Run: headless pygame with SDL's dummy video driver; simulated clock (each Clock.tick advances the game by its frame time, no real sleeping); random seed 0; keys injected as events and as key.get_pressed() state; no mouse input.
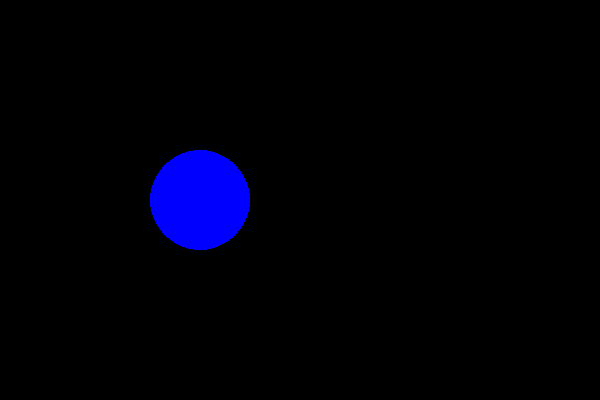
Frame 1 of 4 · flips 1–60 · no input
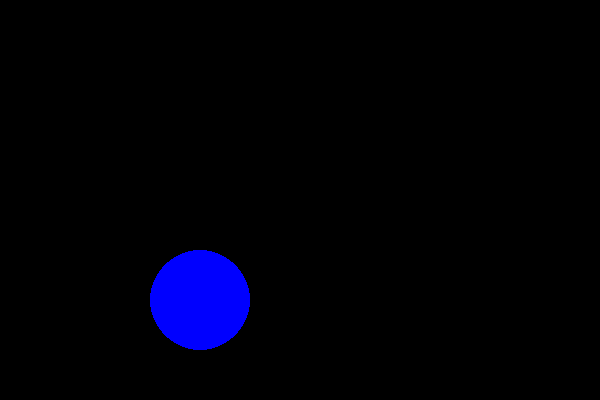
Frame 2 of 4 · flips 61–180 · tapped SPACE, RETURN · held RIGHT (→), D
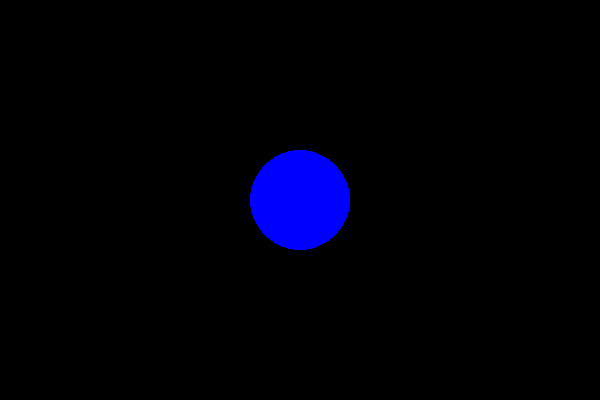
Frame 3 of 4 · flips 181–300 · held DOWN (↓), S
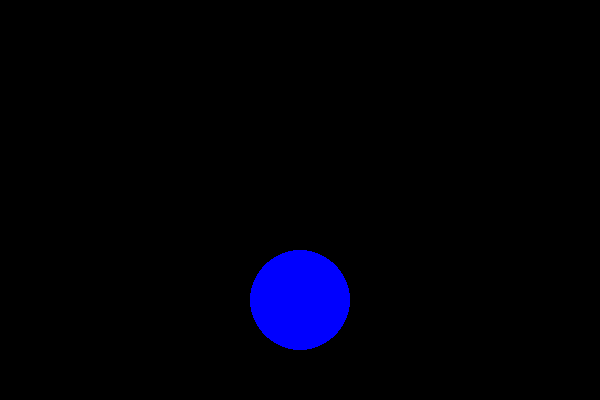
Frame 4 of 4 · flips 301–420 · held LEFT (←), A, UP (↑), W

The pygame program that drew these frames:

######################匯入模組######################
import pygame as pg
import random as r
import sys as s
import os


####################定義函式######################
def gophers_update():
    global tick, pos
    if tick > max_tick:
        new_pos = r.randint(0, 5)
        pos = pos6[new_pos]
        tick = 0
    else:
        tick += 1
    pg.draw.circle(screen, BLUE, pos, 50)


####################初始化######################
os.chdir(s.path[0])
pg.init()
BLUE = (0, 0, 255)
BLACK = (0, 0, 0)
RED = (255, 0, 0)
clock = pg.time.Clock()
tick = 0
max_tick = 20
######################建立視窗######################
bg_x = 600
bg_y = 400
screen = pg.display.set_mode((bg_x, bg_y))
pg.display.set_caption('打地鼠')
######################背景物件######################
bg = pg.Surface([bg_x, bg_y])
bg.fill(BLACK)
######################地鼠物件######################
pos6 = [[200, 200], [300, 200], [400, 200], [200, 300], [300, 300], [400, 300]]
pos = pos6[r.randint(0, 5)]
######################分數物件######################

######################滑鼠物件######################

######################循環偵測######################
while True:
    clock.tick(-1)
    for event in pg.event.get():
        if event.type == pg.QUIT:
            s.exit()
    screen.blit(bg, (0, 0))
    gophers_update()
    pg.display.update()
